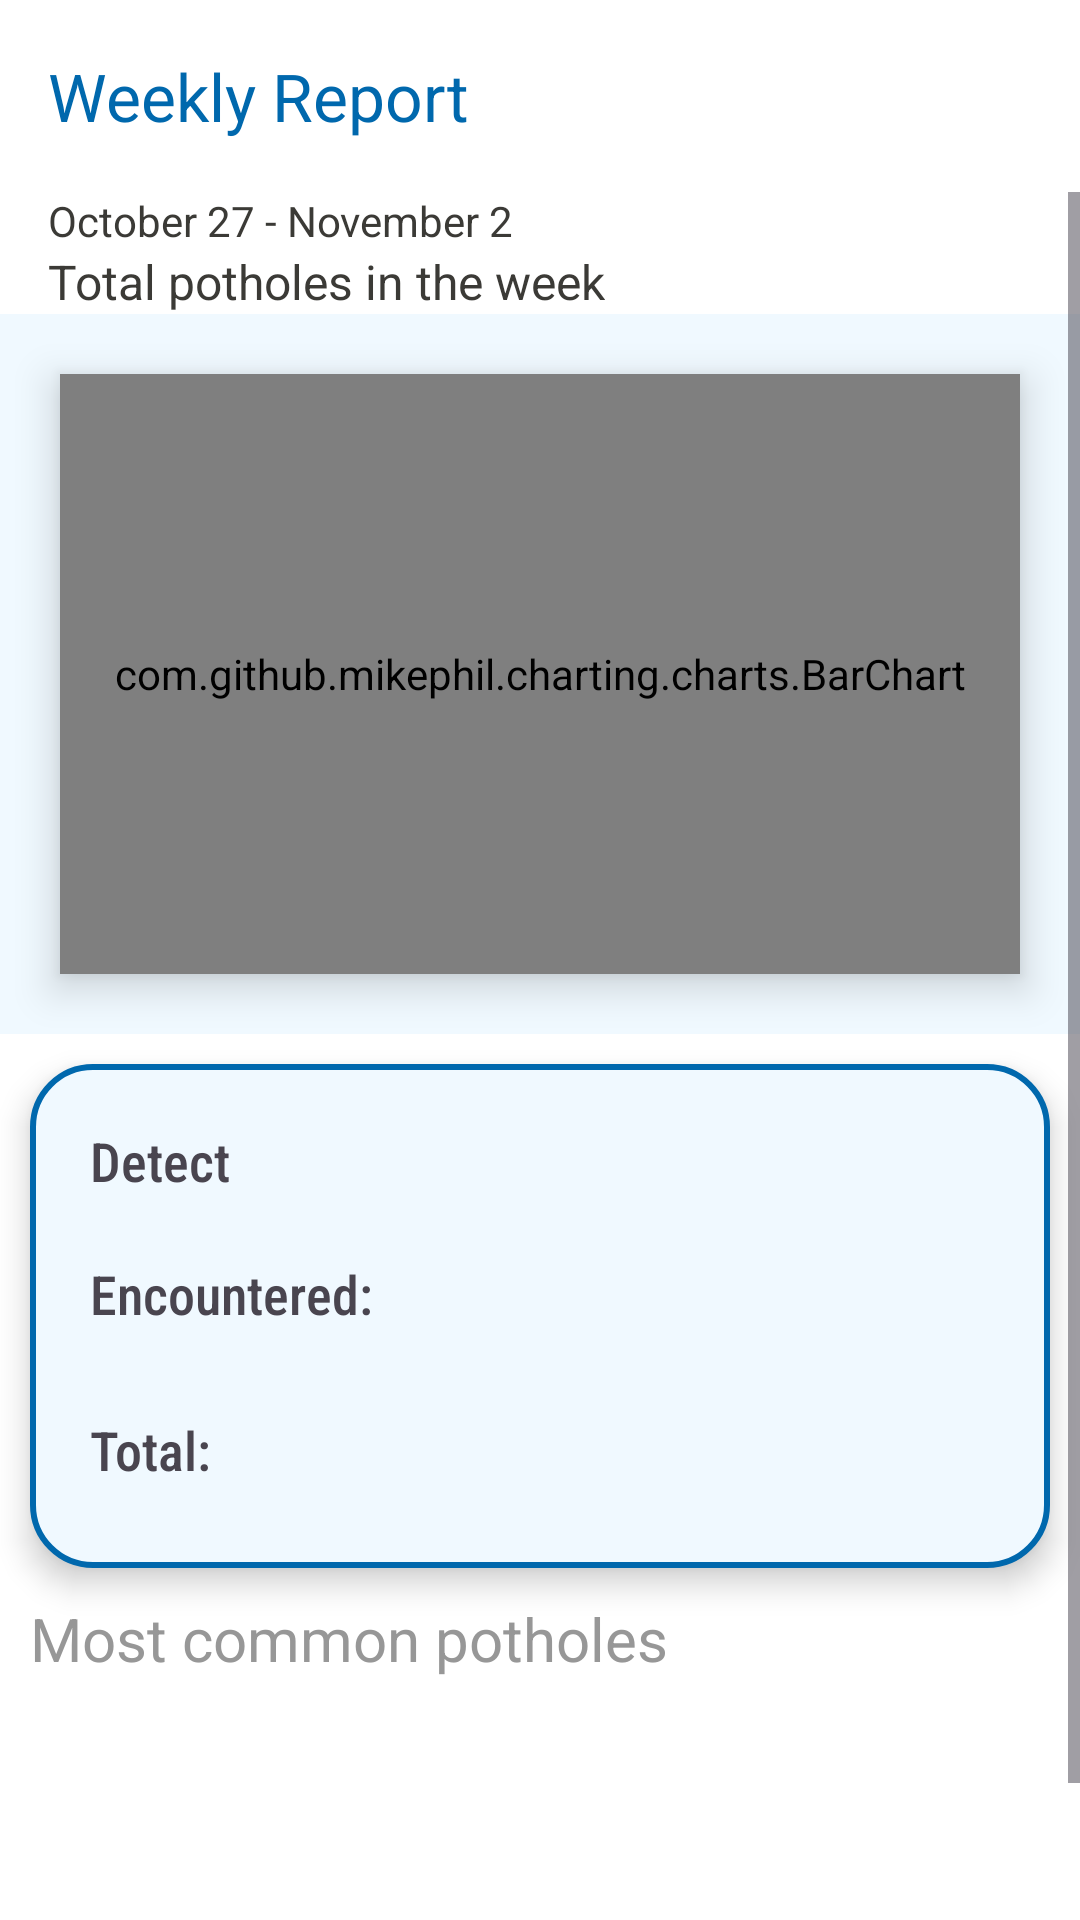

Write the Android layout XML for this screen, with the resource values it uses.
<!-- AndroidManifest.xml: application theme Theme.PotholeDetector -->
<!-- res/layout/fragment_report.xml -->
<?xml version="1.0" encoding="utf-8"?>
<androidx.constraintlayout.widget.ConstraintLayout
    xmlns:android="http://schemas.android.com/apk/res/android"
    xmlns:app="http://schemas.android.com/apk/res-auto"
    android:id="@+id/main_report"
    android:layout_width="match_parent"
    android:layout_height="match_parent"
    android:background="?attr/backgroundColor">

    
    <androidx.appcompat.widget.Toolbar
        android:id="@+id/reportToolbar"
        app:title="@string/weekly_report"
        android:layout_width="match_parent"
        android:layout_height="wrap_content"
        app:layout_constraintTop_toTopOf="parent"
        app:titleTextColor="?attr/colorPrimary"
        android:background="?attr/backgroundColor" />

    <ScrollView
        android:layout_width="match_parent"
        android:layout_height="0dp"
        app:layout_constraintTop_toBottomOf="@id/reportToolbar"
        app:layout_constraintBottom_toBottomOf="parent">

        <androidx.constraintlayout.widget.ConstraintLayout
            android:layout_width="match_parent"
            android:layout_height="match_parent">

            <TextView
                android:id="@+id/dateRange"
                android:layout_width="wrap_content"
                android:layout_height="wrap_content"
                android:text="October 27 - November 2"
                android:textSize="14sp"
                android:textColor="?attr/mainTextColor"
                app:layout_constraintStart_toStartOf="parent"
                app:layout_constraintTop_toTopOf="parent"
                android:layout_marginStart="16dp" />

            <TextView
                android:id="@+id/totalPotholes"
                android:text="@string/total_potholes_weekly"
                android:layout_width="wrap_content"
                android:layout_height="wrap_content"
                android:textSize="16sp"
                android:textColor="?attr/mainTextColor"
                app:layout_constraintStart_toStartOf="parent"
                app:layout_constraintTop_toBottomOf="@id/dateRange"
                android:layout_marginStart="16dp" />

            

            

            <FrameLayout
                android:id="@+id/barChartContainer"
                android:layout_width="0dp"
                android:layout_height="0dp"
                android:layout_margin="0dp"
                android:background="?attr/chartBorderColor"
                app:layout_constraintDimensionRatio="3:2"
                app:layout_constraintEnd_toEndOf="parent"
                app:layout_constraintStart_toStartOf="parent"
                app:layout_constraintTop_toBottomOf="@id/totalPotholes">

                
                <com.github.mikephil.charting.charts.BarChart
                    android:id="@+id/barChart"
                    android:layout_width="match_parent"
                    android:layout_height="match_parent"
                    android:layout_margin="20dp"
                    android:background="?attr/chartBackgroundColor"
                    android:elevation="8dp" />
            </FrameLayout>

            <androidx.constraintlayout.widget.ConstraintLayout
                android:layout_width="match_parent"
                android:layout_height="wrap_content"
                android:id="@+id/reportInformation"
                app:layout_constraintTop_toBottomOf="@+id/barChartContainer"
                app:layout_constraintStart_toStartOf="parent"
                android:layout_margin="10dp"
                android:background="@drawable/border_with_stroke"
                android:elevation="6dp">

                <TextView
                    android:id="@+id/tvPotholeDetectedTitle"
                    android:layout_width="wrap_content"
                    android:layout_height="wrap_content"
                    app:layout_constraintTop_toTopOf="parent"
                    app:layout_constraintStart_toStartOf="parent"
                    android:layout_margin="20dp"
                    android:text="@string/detect"
                    android:textSize="18sp"
                    android:fontFamily="sans-serif-condensed-medium"/>

                <TextView
                    android:id="@+id/tvPotholeDetectedValue"
                    android:layout_width="wrap_content"
                    android:layout_height="wrap_content"
                    app:layout_constraintEnd_toEndOf="parent"
                    app:layout_constraintTop_toTopOf="parent"
                    android:layout_margin="20dp"
                    android:textSize="22sp"
                    android:fontFamily="sans-serif-condensed-medium"/>

                <TextView
                    android:id="@+id/tvPotholeEncounteredTitle"
                    android:layout_width="wrap_content"
                    android:layout_height="wrap_content"
                    app:layout_constraintTop_toBottomOf="@id/tvPotholeDetectedTitle"
                    app:layout_constraintStart_toStartOf="parent"
                    android:layout_margin="20dp"
                    android:text="@string/encountered"
                    android:textSize="18sp"
                    android:fontFamily="sans-serif-condensed-medium"/>

                <TextView
                    android:id="@+id/tvPotholeEncounteredValue"
                    android:layout_width="wrap_content"
                    android:layout_height="wrap_content"
                    app:layout_constraintEnd_toEndOf="parent"
                    app:layout_constraintTop_toBottomOf="@id/tvPotholeDetectedValue"
                    android:layout_margin="20dp"
                    android:textSize="22sp"
                    android:fontFamily="sans-serif-condensed-medium"/>

                <TextView
                    android:id="@+id/tvPotholeTotalTitle"
                    android:layout_width="wrap_content"
                    android:layout_height="wrap_content"
                    app:layout_constraintTop_toBottomOf="@id/tvPotholeEncounteredTitle"
                    app:layout_constraintStart_toStartOf="parent"
                    app:layout_constraintBottom_toBottomOf="parent"
                    android:layout_margin="20dp"
                    android:text="@string/total"
                    android:textSize="18sp"
                    android:fontFamily="sans-serif-condensed-medium"/>

                <TextView
                    android:id="@+id/tvPotholeTotalValue"
                    android:layout_width="wrap_content"
                    android:layout_height="wrap_content"
                    app:layout_constraintEnd_toEndOf="parent"
                    app:layout_constraintBottom_toBottomOf="parent"
                    app:layout_constraintTop_toBottomOf="@id/tvPotholeEncounteredValue"
                    android:layout_margin="20dp"
                    android:textSize="22sp"
                    android:fontFamily="sans-serif-condensed-medium"/>

            </androidx.constraintlayout.widget.ConstraintLayout>

            <TextView
                android:id="@+id/recyclerViewTitle"
                android:layout_width="match_parent"
                android:layout_height="wrap_content"
                app:layout_constraintTop_toBottomOf="@id/reportInformation"
                app:layout_constraintStart_toStartOf="parent"
                android:layout_margin="10dp"
                android:textSize="20sp"
                android:text="Most common potholes"
                android:textColor="@color/light_sub_text_color"/>

            <androidx.recyclerview.widget.RecyclerView
                android:id="@+id/reportRecyclerView"
                android:layout_width="match_parent"
                android:layout_height="wrap_content"
                app:layout_constraintTop_toBottomOf="@id/recyclerViewTitle"
                app:layout_constraintBottom_toTopOf="@+id/endReport"
                android:layout_marginTop="20dp"/>

            <FrameLayout
                android:id="@+id/endReport"
                android:layout_width="match_parent"
                android:layout_height="110dp"
                app:layout_constraintStart_toStartOf="parent"
                app:layout_constraintTop_toBottomOf="@id/reportRecyclerView"/>

        </androidx.constraintlayout.widget.ConstraintLayout>

    </ScrollView>


</androidx.constraintlayout.widget.ConstraintLayout>
<!-- resources referenced by this layout -->
<resources>
  <color name="light_sub_text_color">#979797</color>
  <!-- drawable border_with_stroke (drawable) -->
  <?xml version="1.0" encoding="utf-8"?>
  <shape xmlns:android="http://schemas.android.com/apk/res/android"
      android:shape="rectangle">
  
      <solid android:color="?attr/chartBorderColor" />
      <stroke android:width="2dp" android:color="@color/light_primary_color"/>
      <corners android:radius="20dp"/>
  
  </shape>
  <string name="detect">Detect</string>
  <string name="encountered">Encountered:</string>
  <string name="total">Total:</string>
  <string name="total_potholes_weekly">Total potholes in the week</string>
  <string name="weekly_report">Weekly Report</string>
  <style name="Theme.PotholeDetector" parent="Base.Theme.PotholeDetector" />
  <color name="light_primary_color">#0068AD</color>
  <style name="Base.Theme.PotholeDetector" parent="Theme.Material3.DayNight.NoActionBar">
          
          <item name="android:colorPrimary">@color/light_primary_color</item>
          <item name="colorPrimary">@color/light_primary_color</item>
  
          
          <item name="android:windowBackground">@color/light_main_background_color</item>
          <item name="backgroundColor">@color/light_main_background_color</item>
          <item name="subBackgroundColorGray">@color/light_sub_background_color_gray</item>
          <item name="subBackgroundColorBlue">@color/light_sub_background_color_blue</item>
          <item name="chartBorderColor">@color/light_chart_border_color</item>
  
          
          <item name="mainTextColor">@color/light_main_text_color</item>
          <item name="subTextColor">@color/light_sub_text_color</item>
  
          
          <item name="android:statusBarColor">@color/light_main_background_color</item>
  
          
          
          <item name="chartBarColor">@color/light_primary_color</item>
          <item name="chartTextColor">@color/light_main_text_color</item>
          <item name="chartBackgroundColor">@color/white</item>
  
          
          <item name="icLauncherBackgroundColor">@color/light_ic_launcher_background</item>
  
      </style>
  <color name="light_main_background_color">#FFFFFF</color>
  <color name="light_sub_background_color_gray">#E0E5EC</color>
  <color name="light_sub_background_color_blue">#F5F9FE</color>
  <color name="light_chart_border_color">#F0F9FF</color>
  <color name="light_main_text_color">#3B3A36</color>
  <color name="white">#FFFFFFFF</color>
  <color name="light_ic_launcher_background">#75ABCF</color>
</resources>
